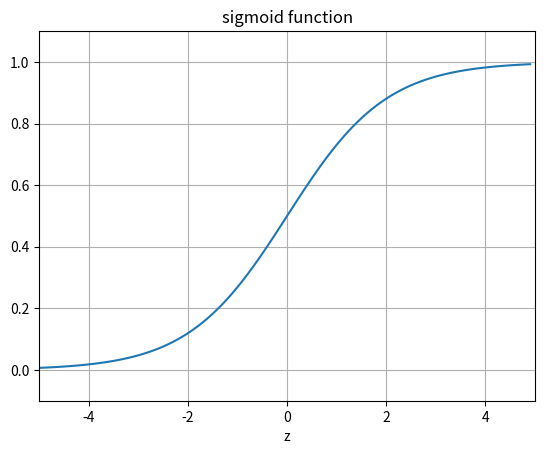
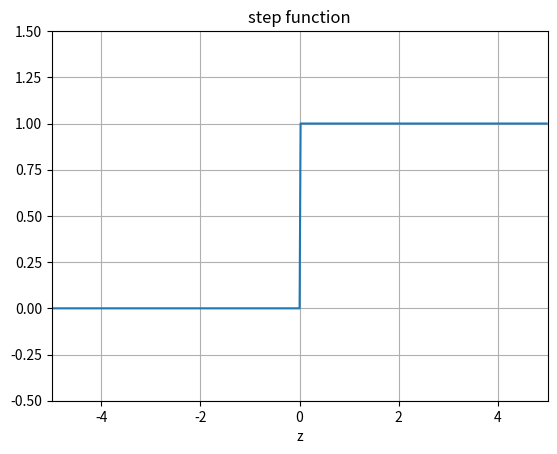
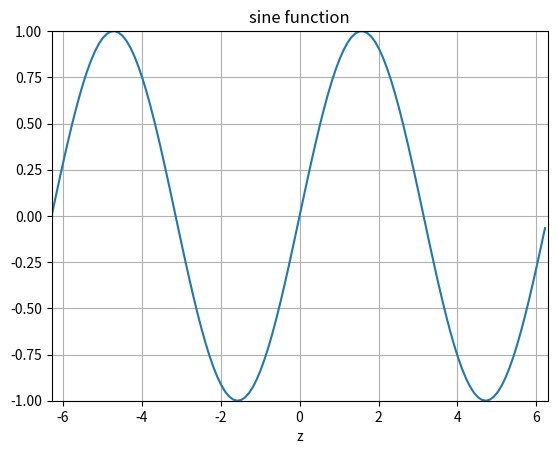
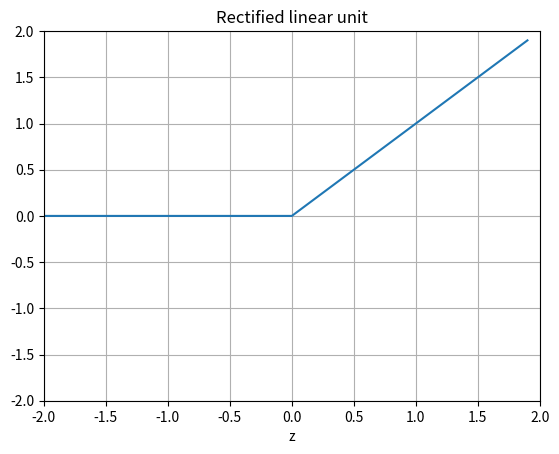

Generate these figures, in order, with matplotlib:
%matplotlib inline

"""The sigmoid function (or the logistic curve) is a 
function that takes any real number, z, and outputs a number (0,1).
It is useful in neural networks for assigning weights on a relative scale.
The value z is the weighted sum of parameters involved in the learning algorithm."""

import numpy
import matplotlib.pyplot as plt
import math as mt

z = numpy.arange(-5, 5, .1)
sigma_fn = numpy.vectorize(lambda z: 1/(1+numpy.exp(-z)))
sigma = sigma_fn(z)

fig = plt.figure()
ax = fig.add_subplot(111)
ax.plot(z, sigma)
ax.set_ylim([-0.1, 1.1])
ax.set_xlim([-5,5])
ax.grid(True)
ax.set_xlabel('z')
ax.set_title('sigmoid function')

plt.show()

"""Step Function"""
z = numpy.arange(-5, 5, .02)
step_fn = numpy.vectorize(lambda z: 1.0 if z >= 0.0 else 0.0)
step = step_fn(z)

fig = plt.figure()
ax = fig.add_subplot(111)
ax.plot(z, step)
ax.set_ylim([-0.5, 1.5])
ax.set_xlim([-5,5])
ax.grid(True)
ax.set_xlabel('z')
ax.set_title('step function')

plt.show()

"""Sine Function"""
z = numpy.arange(-2*mt.pi, 2*mt.pi, 0.1)
t = numpy.sin(z)

fig = plt.figure()
ax = fig.add_subplot(111)
ax.plot(z, t)
ax.set_ylim([-1.0, 1.0])
ax.set_xlim([-2*mt.pi,2*mt.pi])
ax.grid(True)
ax.set_xlabel('z')
ax.set_title('sine function')

plt.show()

"""Plots a graph of the squashing function used by a rectified linear
unit"""
z = numpy.arange(-2, 2, .1)
zero = numpy.zeros(len(z))
y = numpy.max([zero, z], axis=0)

fig = plt.figure()
ax = fig.add_subplot(111)
ax.plot(z, y)
ax.set_ylim([-2.0, 2.0])
ax.set_xlim([-2.0, 2.0])
ax.grid(True)
ax.set_xlabel('z')
ax.set_title('Rectified linear unit')

plt.show()